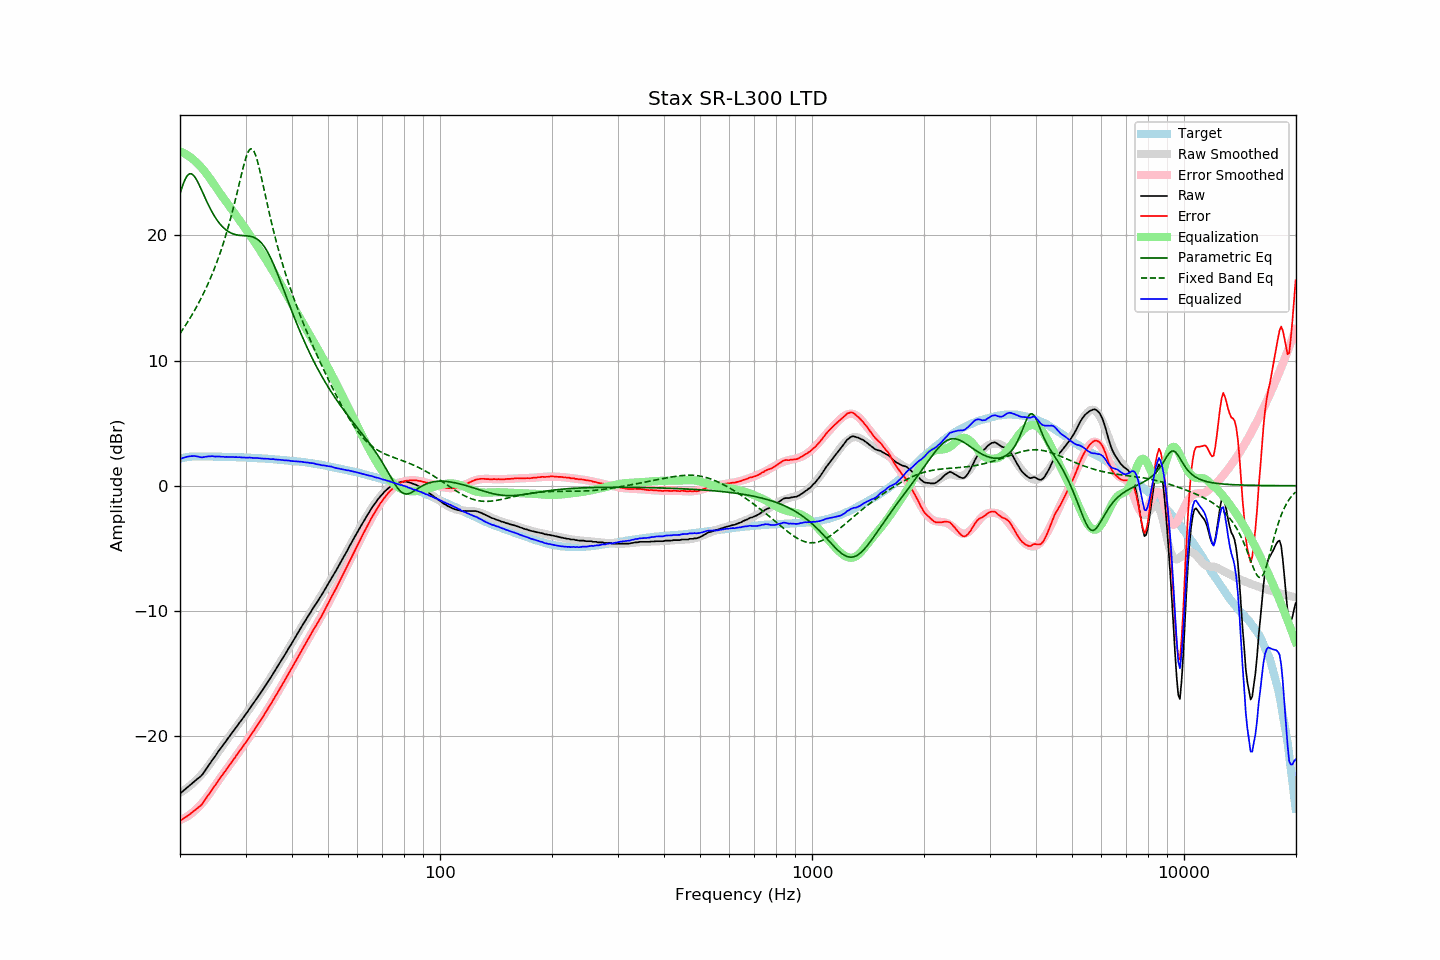

The data file committed next to this chart (first rows):
frequency, raw, error, smoothed, error_smoothed, equalization, parametric_eq, fixed_band_eq, equalized_raw, equalized_smoothed, target
20.00, -24.60, -26.77, -24.53, -26.72, 26.72, 23.31, 12.17, 2.12, 2.19, 2.17
20.20, -24.49, -26.69, -24.46, -26.67, 26.67, 23.74, 12.35, 2.18, 2.21, 2.20
20.40, -24.38, -26.61, -24.38, -26.61, 26.61, 24.11, 12.54, 2.23, 2.23, 2.23
20.61, -24.28, -26.52, -24.29, -26.54, 26.54, 24.43, 12.73, 2.27, 2.25, 2.25
20.81, -24.16, -26.44, -24.20, -26.47, 26.47, 24.68, 12.93, 2.30, 2.27, 2.28
21.02, -24.05, -26.36, -24.10, -26.38, 26.38, 24.84, 13.14, 2.33, 2.28, 2.31
21.23, -23.94, -26.26, -24.00, -26.29, 26.29, 24.93, 13.34, 2.35, 2.30, 2.32
21.44, -23.83, -26.16, -23.89, -26.20, 26.20, 24.93, 13.56, 2.37, 2.31, 2.33
21.66, -23.72, -26.06, -23.77, -26.10, 26.10, 24.85, 13.77, 2.37, 2.32, 2.34
21.87, -23.61, -25.95, -23.65, -25.98, 25.98, 24.71, 14.00, 2.37, 2.33, 2.34
22.09, -23.51, -25.86, -23.53, -25.87, 25.87, 24.52, 14.23, 2.35, 2.34, 2.35
22.31, -23.40, -25.75, -23.40, -25.74, 25.74, 24.29, 14.46, 2.34, 2.34, 2.34
22.54, -23.31, -25.66, -23.27, -25.61, 25.61, 24.03, 14.70, 2.30, 2.34, 2.34
22.76, -23.20, -25.55, -23.13, -25.48, 25.48, 23.75, 14.95, 2.27, 2.34, 2.34
22.99, -23.06, -25.40, -22.99, -25.33, 25.33, 23.47, 15.21, 2.27, 2.34, 2.33
23.22, -22.87, -25.21, -22.83, -25.17, 25.17, 23.18, 15.47, 2.30, 2.34, 2.33
23.45, -22.69, -25.02, -22.67, -25.01, 25.01, 22.89, 15.74, 2.32, 2.34, 2.33
23.69, -22.50, -24.83, -22.50, -24.84, 24.84, 22.62, 16.02, 2.34, 2.34, 2.33
23.92, -22.31, -24.64, -22.33, -24.66, 24.66, 22.35, 16.31, 2.35, 2.33, 2.33
24.16, -22.13, -24.47, -22.15, -24.48, 24.48, 22.10, 16.60, 2.35, 2.33, 2.34
24.40, -21.93, -24.27, -21.97, -24.30, 24.30, 21.86, 16.91, 2.37, 2.33, 2.34
24.65, -21.76, -24.09, -21.78, -24.11, 24.11, 21.64, 17.23, 2.34, 2.33, 2.33
24.89, -21.59, -23.92, -21.59, -23.92, 23.92, 21.43, 17.56, 2.33, 2.33, 2.33
25.14, -21.39, -23.72, -21.41, -23.73, 23.73, 21.24, 17.90, 2.34, 2.32, 2.32
25.39, -21.20, -23.52, -21.22, -23.54, 23.54, 21.06, 18.25, 2.34, 2.32, 2.32
25.65, -21.03, -23.36, -21.04, -23.36, 23.36, 20.90, 18.61, 2.33, 2.32, 2.32
25.91, -20.87, -23.18, -20.86, -23.18, 23.18, 20.76, 18.99, 2.31, 2.32, 2.31
26.16, -20.68, -22.99, -20.68, -23.00, 23.00, 20.63, 19.39, 2.32, 2.32, 2.31
26.43, -20.53, -22.83, -20.51, -22.82, 22.82, 20.51, 19.80, 2.30, 2.31, 2.31
26.69, -20.33, -22.64, -20.33, -22.64, 22.64, 20.41, 20.23, 2.31, 2.31, 2.31
26.96, -20.17, -22.47, -20.16, -22.46, 22.46, 20.32, 20.67, 2.30, 2.30, 2.31
27.23, -19.99, -22.29, -19.99, -22.29, 22.29, 20.25, 21.13, 2.30, 2.30, 2.30
27.50, -19.80, -22.11, -19.81, -22.11, 22.11, 20.18, 21.61, 2.31, 2.30, 2.30
27.77, -19.63, -21.92, -19.64, -21.93, 21.93, 20.13, 22.10, 2.30, 2.29, 2.29
28.05, -19.47, -21.76, -19.47, -21.76, 21.76, 20.09, 22.62, 2.28, 2.29, 2.29
28.33, -19.28, -21.56, -19.29, -21.58, 21.58, 20.06, 23.14, 2.29, 2.28, 2.28
28.62, -19.13, -21.40, -19.12, -21.40, 21.40, 20.03, 23.68, 2.27, 2.28, 2.28
28.90, -18.93, -21.21, -18.94, -21.22, 21.22, 20.01, 24.22, 2.29, 2.28, 2.28
29.19, -18.77, -21.04, -18.77, -21.04, 21.04, 20.00, 24.76, 2.26, 2.27, 2.26
29.48, -18.59, -20.86, -18.59, -20.86, 20.86, 19.99, 25.29, 2.26, 2.26, 2.27
29.78, -18.41, -20.67, -18.41, -20.67, 20.67, 19.98, 25.78, 2.26, 2.26, 2.26
30.08, -18.25, -20.50, -18.24, -20.49, 20.49, 19.97, 26.21, 2.24, 2.25, 2.26
30.38, -18.07, -20.31, -18.06, -20.30, 20.30, 19.96, 26.56, 2.24, 2.25, 2.25
30.68, -17.86, -20.11, -17.88, -20.12, 20.12, 19.95, 26.81, 2.25, 2.24, 2.24
30.99, -17.69, -19.92, -17.70, -19.93, 19.93, 19.92, 26.93, 2.25, 2.24, 2.23
31.30, -17.52, -19.74, -17.51, -19.74, 19.74, 19.89, 26.90, 2.23, 2.23, 2.23
31.61, -17.34, -19.57, -17.33, -19.55, 19.55, 19.84, 26.73, 2.21, 2.22, 2.23
31.93, -17.14, -19.35, -17.14, -19.36, 19.36, 19.78, 26.43, 2.22, 2.22, 2.21
32.24, -16.95, -19.15, -16.96, -19.16, 19.16, 19.71, 26.02, 2.21, 2.21, 2.20
32.57, -16.76, -18.96, -16.77, -18.97, 18.97, 19.61, 25.54, 2.20, 2.20, 2.20
32.89, -16.57, -18.77, -16.58, -18.77, 18.77, 19.49, 25.00, 2.20, 2.19, 2.20
33.22, -16.39, -18.57, -16.38, -18.57, 18.57, 19.35, 24.43, 2.18, 2.18, 2.18
33.55, -16.20, -18.38, -16.19, -18.37, 18.37, 19.19, 23.84, 2.17, 2.18, 2.18
33.89, -15.99, -18.16, -16.00, -18.16, 18.16, 19.00, 23.25, 2.17, 2.17, 2.17
34.23, -15.80, -17.97, -15.80, -17.96, 17.96, 18.79, 22.66, 2.15, 2.16, 2.16
34.57, -15.59, -17.74, -15.60, -17.75, 17.75, 18.56, 22.09, 2.16, 2.15, 2.15
34.92, -15.42, -17.55, -15.40, -17.54, 17.54, 18.31, 21.53, 2.13, 2.14, 2.14
35.27, -15.21, -17.34, -15.20, -17.33, 17.33, 18.04, 20.98, 2.12, 2.13, 2.13
35.62, -14.98, -17.10, -15.00, -17.12, 17.12, 17.76, 20.45, 2.13, 2.12, 2.12
35.97, -14.80, -16.90, -14.79, -16.90, 16.90, 17.46, 19.94, 2.10, 2.11, 2.10
... 635 more rows
